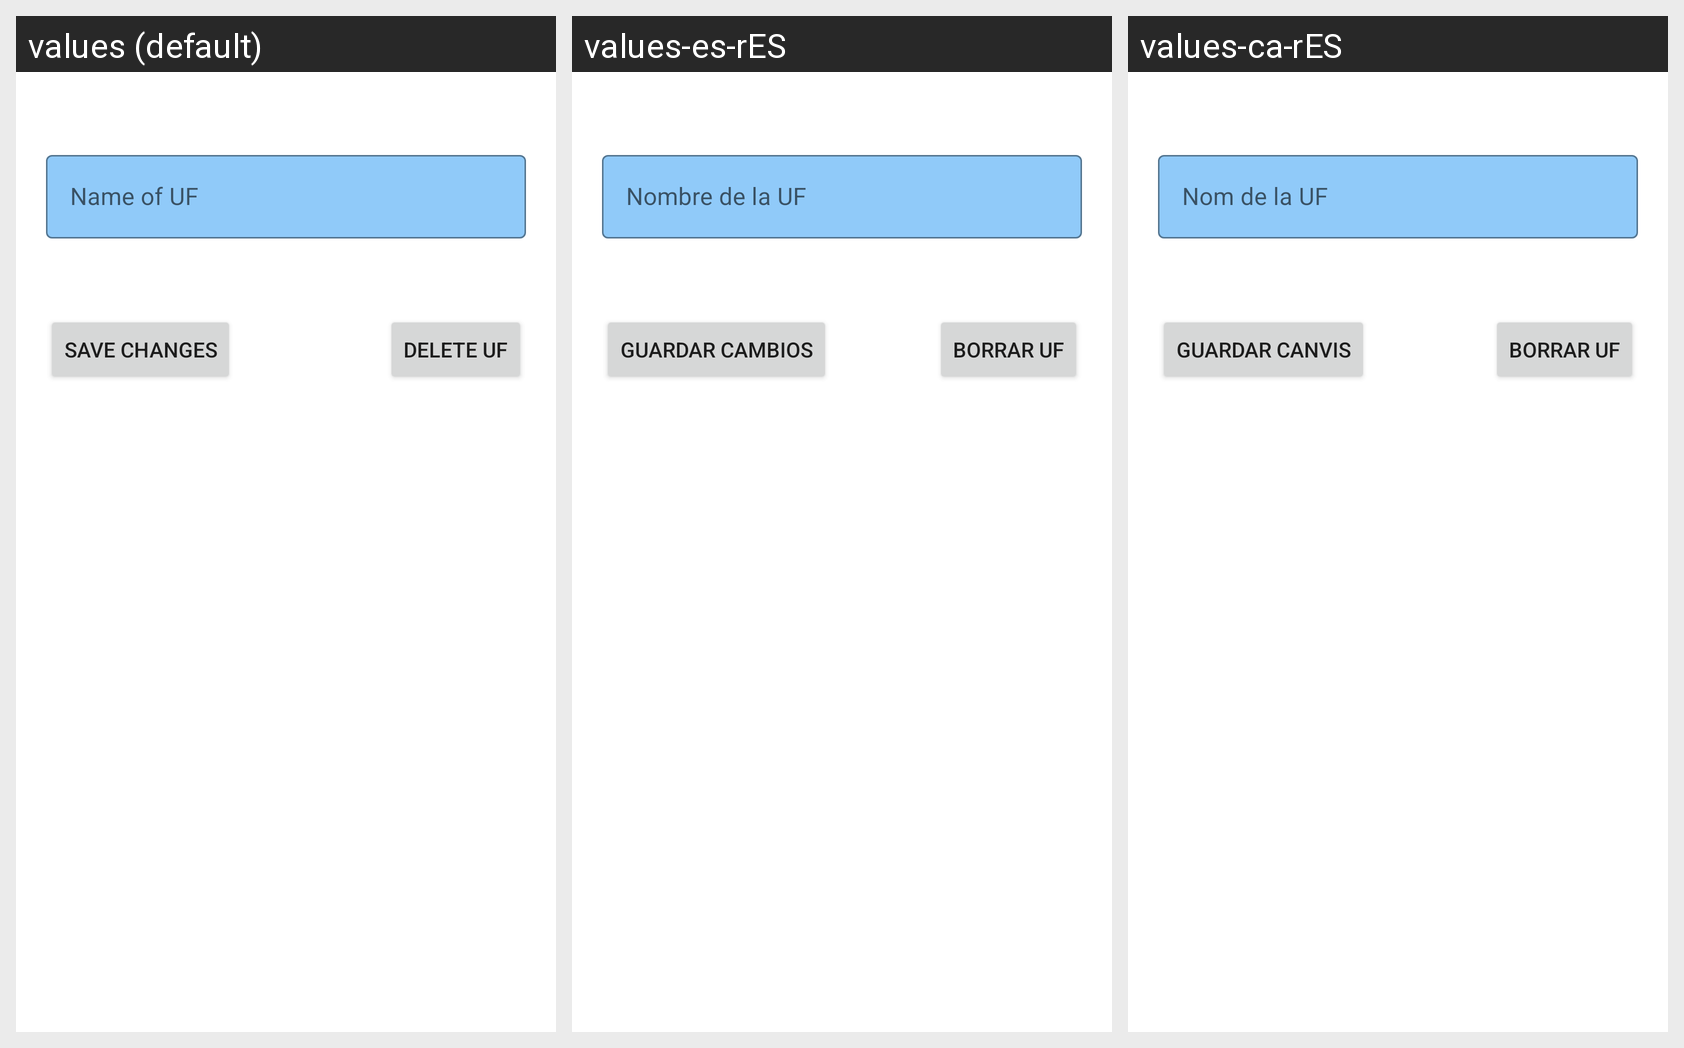

Here is an Android app screen in its default locale and in the app's own translations. Write out the translated-string differences for the strings that appear on this screen.
Android screen res/layout/fragment_admin_edit_u.xml rendered under 3 locales, left to right: values (default), values-es-rES, values-ca-rES. Device: Nexus 5 (rendered at 1080×1920; each locale shown at half size, 540×960, under a caption strip naming it); theme Theme.Fpshare.
Strings drawn on this screen, with the default value and each locale's value (text and hints the layout hard-codes, and strings that could not be matched under every locale, appear in the picture but are not listed):

name_of_uf
  values: Name of UF
  values-es-rES: Nombre de la UF
  values-ca-rES: Nom de la UF

save_changes
  values: Save changes
  values-es-rES: Guardar cambios
  values-ca-rES: Guardar Canvis

delete_uf
  values: Delete UF
  values-es-rES: Borrar UF
  values-ca-rES: Borrar UF
